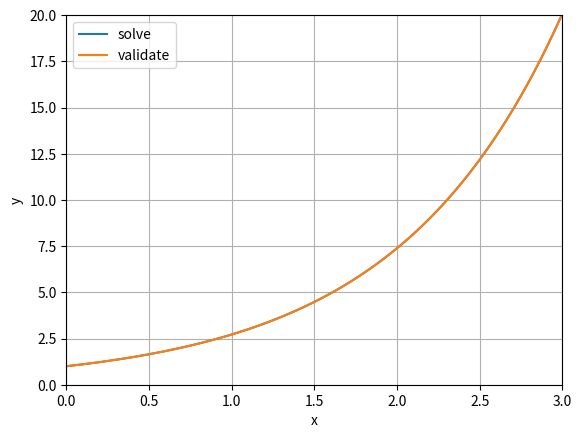

Write Python code to recreate this figure.
# Pythonによる常微分方程式のソルバーのテスト

# 参考：
# https://www.sejuku.net/blog/74879

# 微分方程式：
# dy/dx = ay

import numpy as np
from scipy.integrate import odeint
import matplotlib.pyplot as plt

def func(y, x, a):
  dydx = a * y
  return dydx

a = 1
y0 = 1
x = np.arange(0, 3, 0.01)

y = odeint(func, y0, x, args=(a,)) # 補足 : argsパラメーターはタプル

def func_validate(x): # 答えを確認するためのもの(解析解)
  return np.exp(x)

plt.plot(x, y, label='solve')
plt.plot(x, func_validate(x), label='validate')
plt.xlabel('x')
plt.xlim(0,3)
plt.ylabel('y')
plt.ylim(0,20)
plt.legend()
plt.grid(True)
plt.show()
